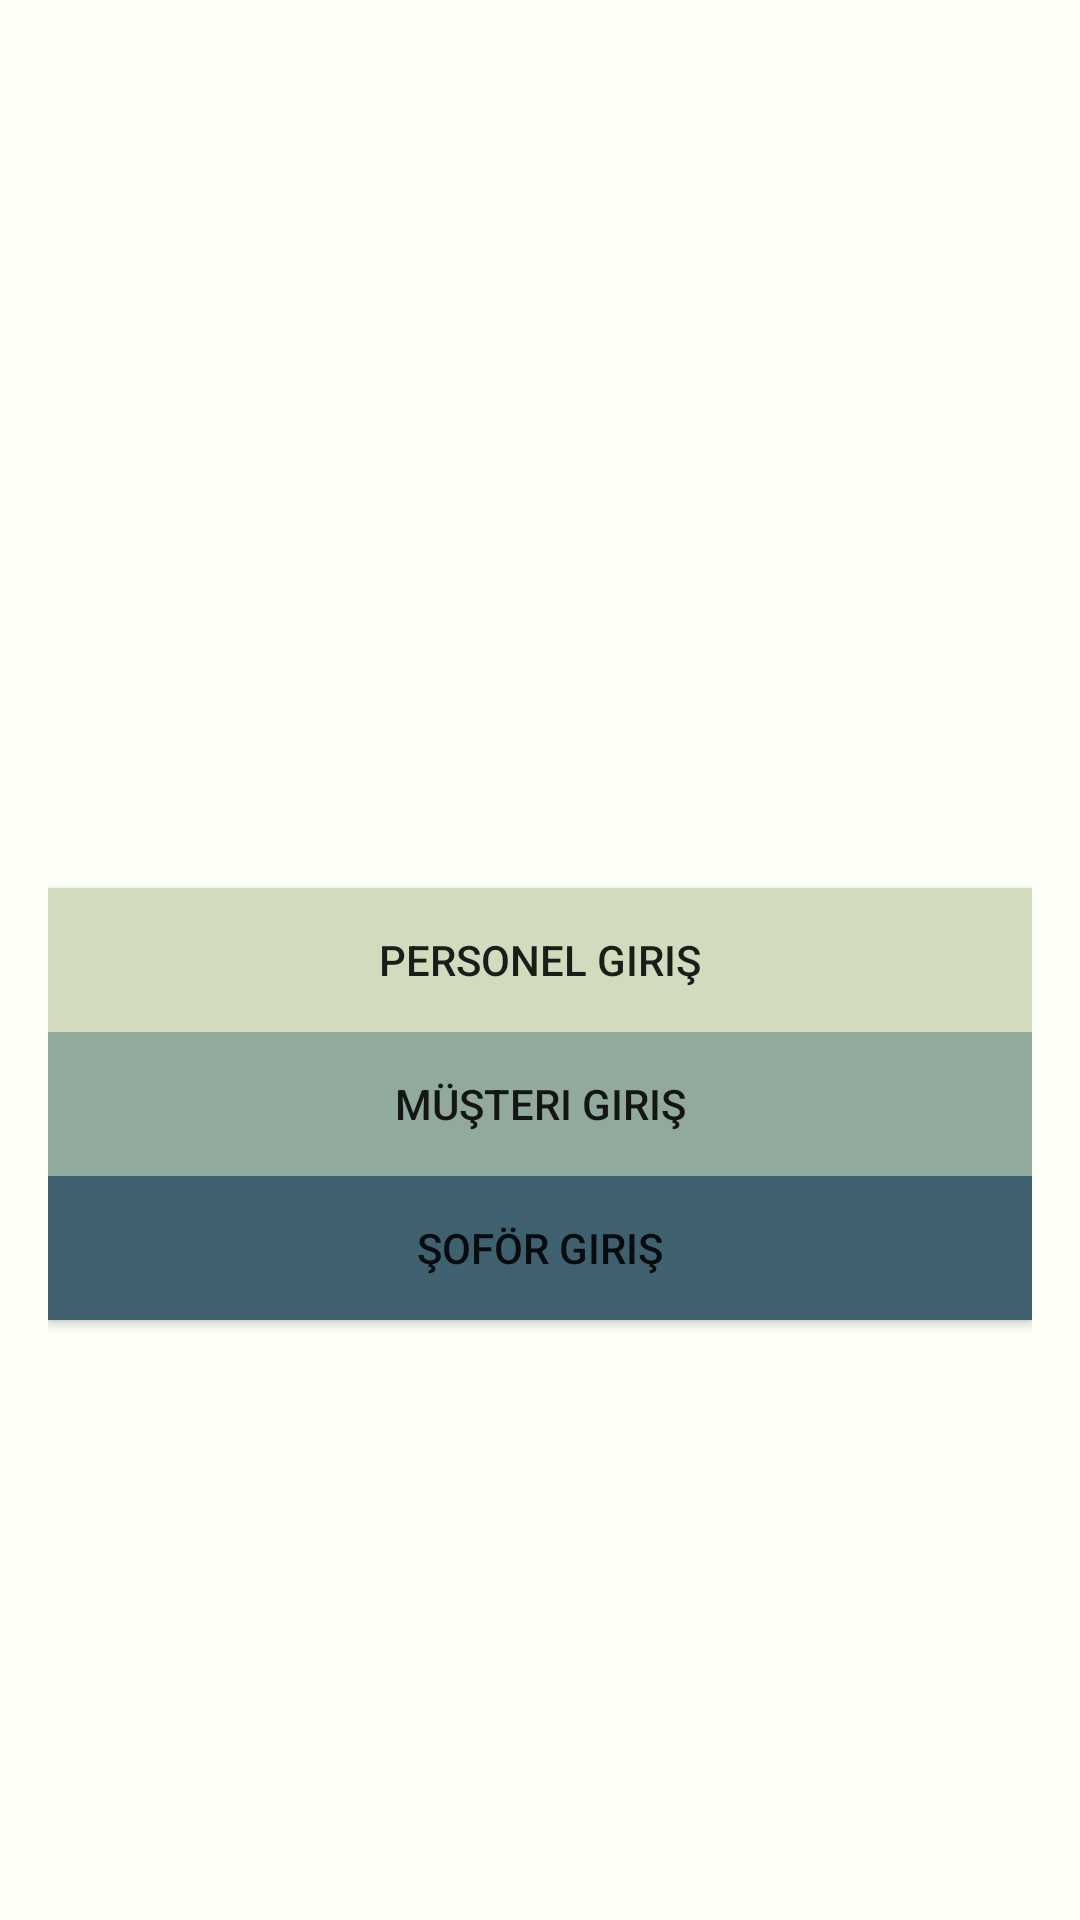

The Android layout XML behind this screen, and the referenced resources:
<!-- AndroidManifest.xml: activity theme Theme.AppCompat.Light -->
<!-- res/layout/activity_main.xml -->
<?xml version="1.0" encoding="utf-8"?>
<RelativeLayout xmlns:android="http://schemas.android.com/apk/res/android"
    xmlns:app="http://schemas.android.com/apk/res-auto"
    xmlns:tools="http://schemas.android.com/tools"
    android:layout_width="match_parent"
    android:layout_height="match_parent"
    android:padding="16dp"
    android:background="#FCFFF5"
    tools:context=".MainActivity">

    <Button
        android:id="@+id/personelButton"
        android:layout_width="match_parent"
        android:layout_height="wrap_content"
        android:text="Personel Giriş"
        android:background="#D1DBBD"
        android:layout_centerVertical="true"/>

    <Button
        android:id="@+id/musteriButton"
        android:layout_width="match_parent"
        android:layout_height="wrap_content"
        android:background="#91AA9D"
        android:text="Müşteri Giriş"
        android:layout_below="@id/personelButton"/>

    <Button
        android:id="@+id/soforButton"
        android:layout_width="match_parent"
        android:layout_height="wrap_content"
        android:background="#3E606F"
        android:text="Şoför Giriş"
        android:layout_below="@id/musteriButton"/>

    <ImageView
        android:id="@+id/imageView"
        android:layout_width="match_parent"
        android:layout_height="wrap_content"
        app:srcCompat="@drawable/firma_logo" />
</RelativeLayout>
<!-- resources referenced by this layout -->
<resources>

</resources>
